Run: headless pygame with SDL's dummy video driver; simulated clock (each Clock.tick advances the game by its frame time, no real sleeping); random seed 0; keys injected as events and as key.get_pressed() state; mouse plan: one left click at the window centre at the start of phase 2, then a move to the lower-right quarter at the start of phase 3.
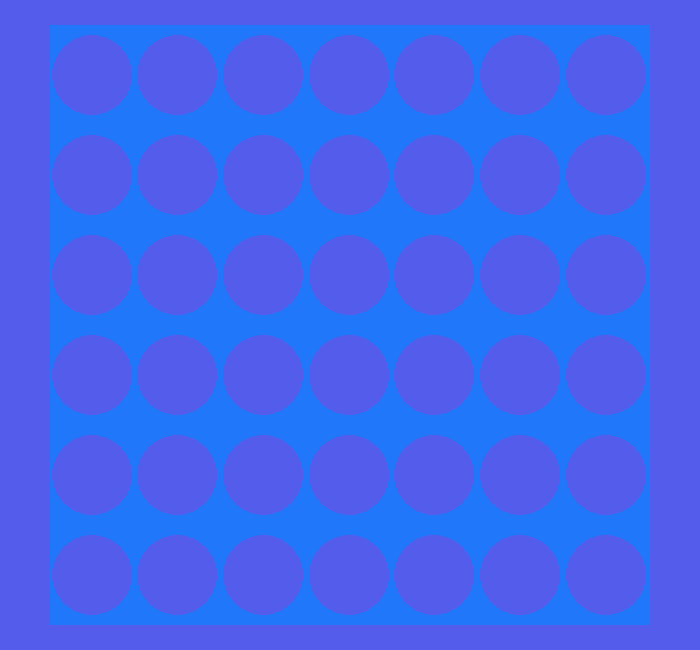
Frame 1 of 4 · flips 1–60 · no input
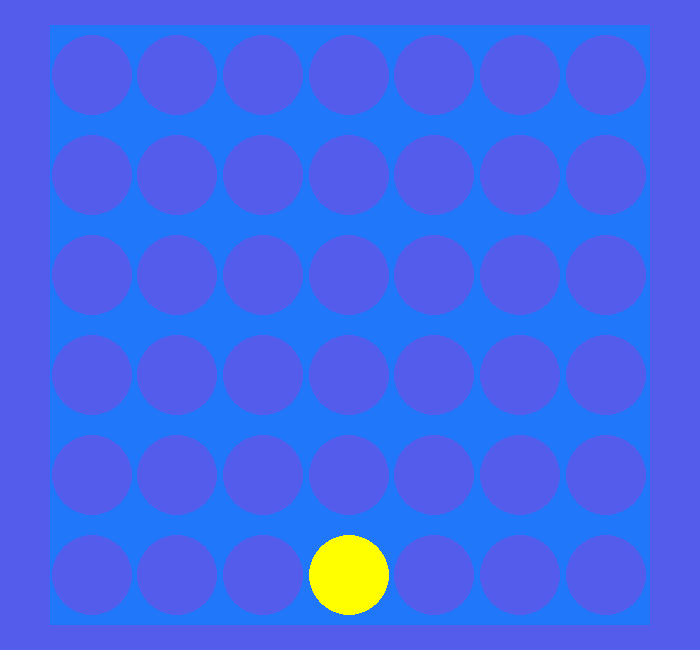
Frame 2 of 4 · flips 61–180 · clicked the window centre · tapped SPACE, RETURN · held RIGHT (→), D
Frame 3 of 4 · flips 181–300 · moved the mouse to the lower-right quarter · held DOWN (↓), S · screen unchanged from frame 2, image omitted
Frame 4 of 4 · flips 301–420 · held LEFT (←), A, UP (↑), W · screen unchanged from frame 3, image omitted

The pygame program that drew these frames:

import pygame
import sys

from pygame import color

WIDTH = 700
HEIGHT = 650

pygame.init()
screen =  pygame.display.set_mode((WIDTH, HEIGHT))
pygame.display.set_caption('Connect Four')
clock = pygame.time.Clock()

class Board:
    w = 600
    h = 600
    col_w = w/7
    color = (32, 119, 250)
    start_x = (WIDTH - w)//2
    start_y = (HEIGHT - h)//2
    cols = 7
    rows = 6

    directions = [[(1,0), (-1,0)], [(0,1), (0,-1)],
                  [(-1, -1), (1, 1)], [(-1, 1), (1, -1)]]
    def __init__(self):
        self.board = [' ' for _ in range(Board.cols)]
        self.rect = pygame.Rect(Board.start_x, Board.start_y, Board.w, Board.h)
        temp_x = Board.start_x
        for i in range(Board.cols):
            self.board[i] = Column(temp_x, i)
            temp_x += Board.col_w

    
    def draw(self, screen):
        pygame.draw.rect(screen, Board.color, self.rect)

    def checkForWin(self, i, j, turn):
        print("Coordinates: " ,i, j)
        for direction in Board.directions:
            count = 1
            for x, y in direction:
                for p in range(1, 4):
                    px = p * x
                    py = p * y
                    try:
                        if self.board[i+px].holes[j+py] == turn:
                            count += 1
                    except:
                        break

            if count == 4:
                return True
        return False

class Column:
    padding = 20
    hole_r = 40
    colors = {'red':(255,0,0), 'yellow':(255,255,0), ' ':(84, 92, 235)}
    def __init__(self, x, i):
        self.x = x
        self.i = i
        self.holes = [' ' for _ in range(Board.rows)]
        self.rect = pygame.Rect(self.x, Board.start_y, Board.col_w, Board.h)
        self.centerx = self.rect.centerx
        self.tokens_in_col = 0

    def draw(self, screen):
        temp_y = Board.start_y + Column.padding/2 + Column.hole_r
        for i in range(len(self.holes)-1, -1, -1):
            pygame.draw.circle(screen, Column.colors[self.holes[i]], (self.centerx, temp_y), Column.hole_r)
            temp_y += 2 * Column.hole_r + Column.padding

    def eventHandler(self, event, val):
        if self.rect.collidepoint(event.pos):
            if self.tokens_in_col < 6:
                if self.holes[self.tokens_in_col] == ' ':
                    self.holes[self.tokens_in_col] = val
                    self.tokens_in_col += 1
                    return True

    def getJ(self):
        return self.tokens_in_col - 1

def main():
    b = Board()       
    turn = 'yellow'    
    game = True
    move_count = 0
    while True:

        for event in pygame.event.get():
            if event.type == pygame.QUIT:
                pygame.quit()
                sys.exit()


            if event.type == pygame.MOUSEBUTTONDOWN:
                if event.button == 1:
                    if game:
                        for i, col in enumerate(b.board):
                            if col.eventHandler(event, turn):
                                if b.checkForWin(i, col.getJ(), turn):
                                    game = False
                                if turn == 'yellow':
                                    turn = 'red'
                                else:
                                    turn = 'yellow'
                                move_count += 1
                                if move_count == 42:
                                    turn = ' '
                                    game = False
                    else:
                        game = True
                        b = Board()
        screen.fill((84, 92, 235))

        if game == False:
            if turn == 'yellow':
                pygame.draw.circle(screen, Column.colors['red'], (WIDTH/2, HEIGHT/2), 200)
            elif turn == 'red':
                pygame.draw.circle(screen, Column.colors['yellow'], (WIDTH/2, HEIGHT/2), 200)
            else:
                pygame.draw.circle(screen, Column.colors['red'], (250, 300), 150)
                pygame.draw.circle(screen, Column.colors['yellow'], (650, 300), 150)
        else:
            b.draw(screen)
            for col in b.board:
                col.draw(screen)
        pygame.display.update()
        clock.tick()
if __name__ == '__main__':
    main()
